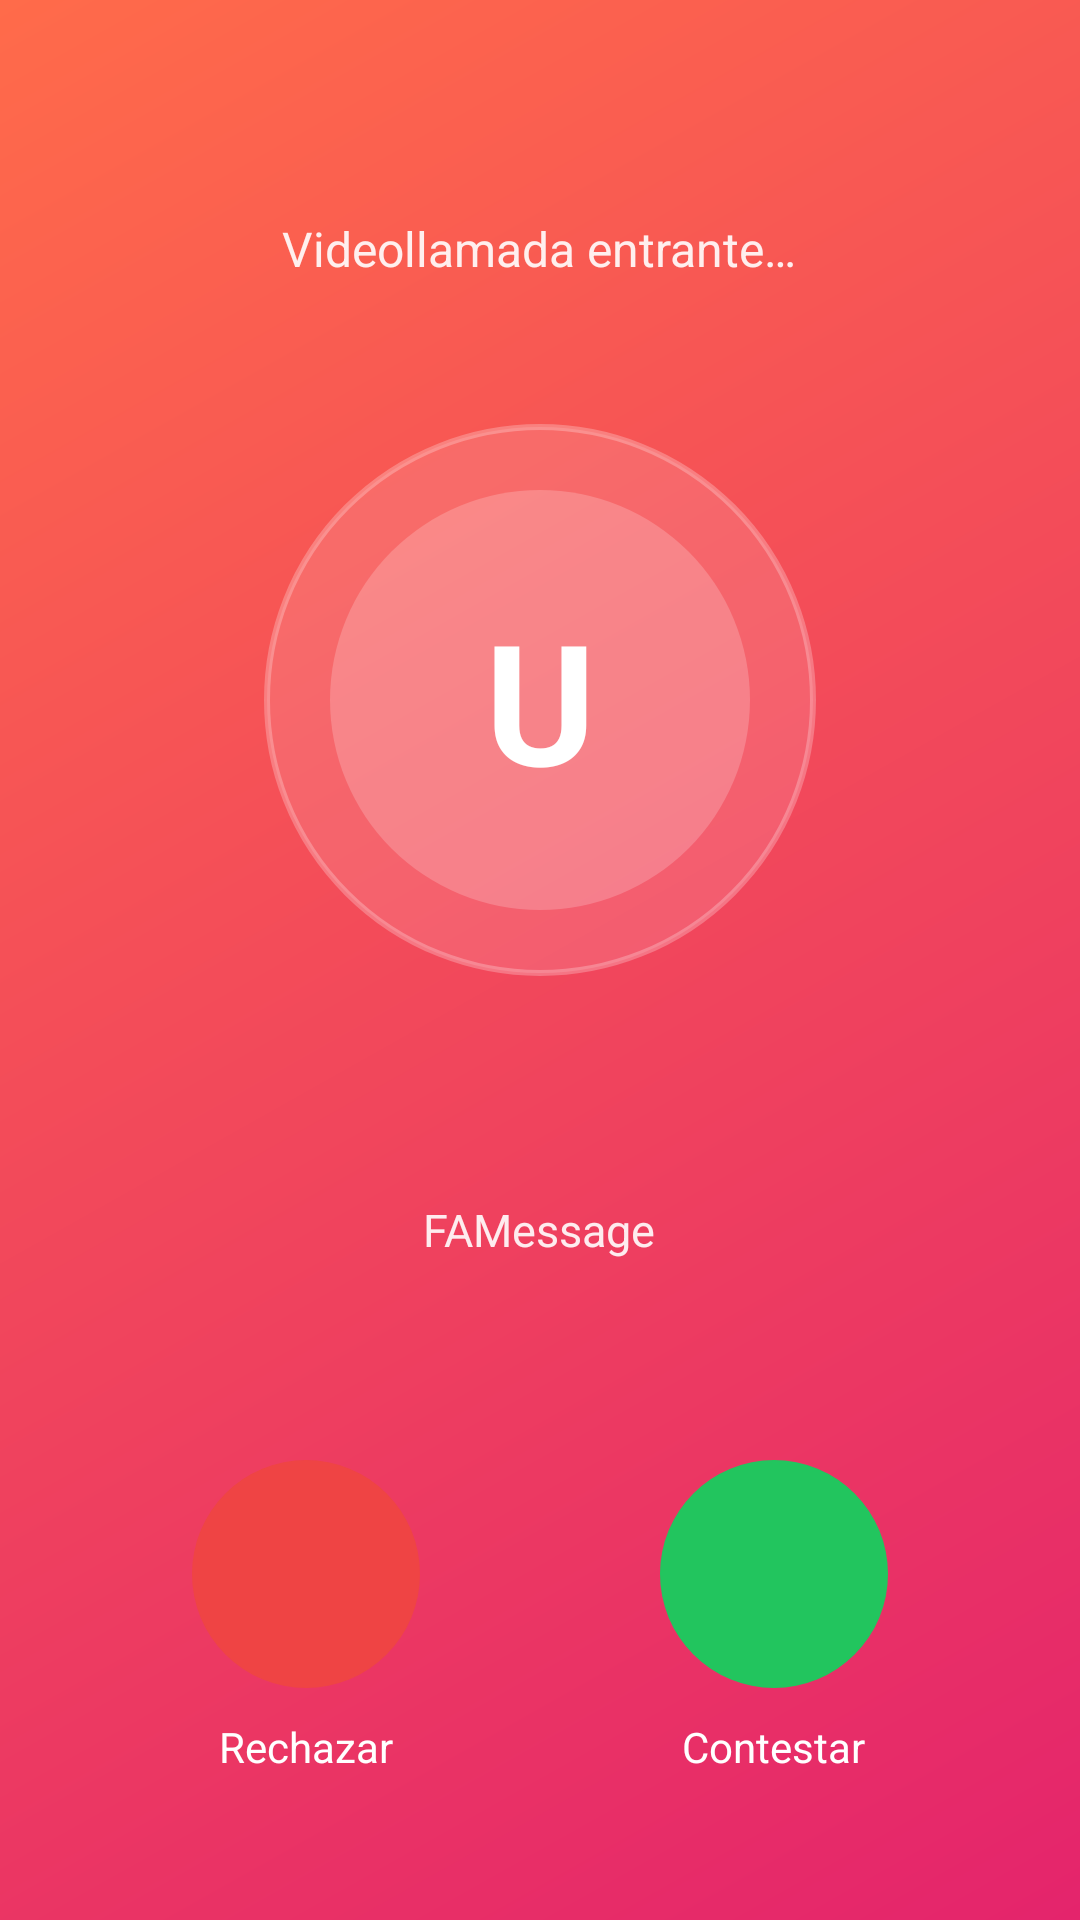

Reconstruct the res/layout file that produces this screen, plus the resources it refers to.
<!-- AndroidManifest.xml: application theme Theme.AppLaboratorio -->
<!-- res/layout/activity_llamada_entrante.xml -->
<?xml version="1.0" encoding="utf-8"?>
<LinearLayout xmlns:android="http://schemas.android.com/apk/res/android"
    xmlns:app="http://schemas.android.com/apk/res-auto"
    android:id="@+id/raiz"
    android:layout_width="match_parent"
    android:layout_height="match_parent"
    android:background="@drawable/bg_gradient_brand"
    android:gravity="center_horizontal"
    android:orientation="vertical"
    android:paddingStart="24dp"
    android:paddingTop="48dp"
    android:paddingEnd="24dp"
    android:paddingBottom="48dp">

    <TextView
        android:layout_width="wrap_content"
        android:layout_height="wrap_content"
        android:layout_marginTop="24dp"
        android:drawablePadding="8dp"
        android:gravity="center_vertical"
        android:text="@string/incoming_call"
        android:textColor="@color/on_brand_muted"
        android:textSize="16sp"
        app:drawableStartCompat="@drawable/ic_videocam"
        app:drawableTint="@color/on_brand_muted" />

    <Space
        android:layout_width="match_parent"
        android:layout_height="0dp"
        android:layout_weight="1" />

    
    <FrameLayout
        android:id="@+id/aro"
        android:layout_width="184dp"
        android:layout_height="184dp"
        android:background="@drawable/bg_avatar_ring">

        <TextView
            android:id="@+id/tvAvatarLlamada"
            android:layout_width="140dp"
            android:layout_height="140dp"
            android:layout_gravity="center"
            android:background="@drawable/bg_circle_glass"
            android:gravity="center"
            android:text="U"
            android:textColor="@color/on_brand"
            android:textSize="56sp"
            android:textStyle="bold" />

        <ImageView
            android:id="@+id/ivAvatarLlamada"
            android:layout_width="140dp"
            android:layout_height="140dp"
            android:layout_gravity="center"
            android:background="@drawable/circle_avatar"
            android:clipToOutline="true"
            android:contentDescription="@string/cd_profile_photo"
            android:scaleType="centerCrop"
            android:visibility="gone" />
    </FrameLayout>

    <TextView
        android:id="@+id/tvNombreLlamada"
        android:layout_width="wrap_content"
        android:layout_height="wrap_content"
        android:layout_marginTop="28dp"
        android:ellipsize="end"
        android:gravity="center"
        android:maxLines="2"
        android:textAppearance="@style/TextAppearance.AppLaboratorio.Headline"
        android:textColor="@color/on_brand"
        android:textSize="30sp" />

    <TextView
        android:layout_width="wrap_content"
        android:layout_height="wrap_content"
        android:layout_marginTop="6dp"
        android:text="@string/app_name"
        android:textColor="@color/on_brand_muted"
        android:textSize="15sp" />

    <Space
        android:layout_width="match_parent"
        android:layout_height="0dp"
        android:layout_weight="1.4" />

    
    <LinearLayout
        android:layout_width="match_parent"
        android:layout_height="wrap_content"
        android:orientation="horizontal">

        <LinearLayout
            android:layout_width="0dp"
            android:layout_height="wrap_content"
            android:layout_weight="1"
            android:gravity="center_horizontal"
            android:orientation="vertical">

            <com.google.android.material.button.MaterialButton
                android:id="@+id/btnRechazar"
                style="@style/Widget.Material3.Button.IconButton.Filled"
                android:layout_width="76dp"
                android:layout_height="76dp"
                android:contentDescription="@string/incoming_reject"
                android:insetLeft="0dp"
                android:insetTop="0dp"
                android:insetRight="0dp"
                android:insetBottom="0dp"
                app:backgroundTint="@color/call_reject"
                app:cornerRadius="38dp"
                app:icon="@drawable/ic_call_end"
                app:iconSize="34dp"
                app:iconTint="@color/white" />

            <TextView
                android:layout_width="wrap_content"
                android:layout_height="wrap_content"
                android:layout_marginTop="10dp"
                android:text="@string/incoming_reject"
                android:textColor="@color/on_brand"
                android:textSize="14sp" />
        </LinearLayout>

        <LinearLayout
            android:layout_width="0dp"
            android:layout_height="wrap_content"
            android:layout_weight="1"
            android:gravity="center_horizontal"
            android:orientation="vertical">

            <com.google.android.material.button.MaterialButton
                android:id="@+id/btnContestar"
                style="@style/Widget.Material3.Button.IconButton.Filled"
                android:layout_width="76dp"
                android:layout_height="76dp"
                android:contentDescription="@string/incoming_accept"
                android:insetLeft="0dp"
                android:insetTop="0dp"
                android:insetRight="0dp"
                android:insetBottom="0dp"
                app:backgroundTint="@color/call_accept"
                app:cornerRadius="38dp"
                app:icon="@drawable/ic_videocam"
                app:iconSize="34dp"
                app:iconTint="@color/white" />

            <TextView
                android:layout_width="wrap_content"
                android:layout_height="wrap_content"
                android:layout_marginTop="10dp"
                android:text="@string/incoming_accept"
                android:textColor="@color/on_brand"
                android:textSize="14sp" />
        </LinearLayout>
    </LinearLayout>

</LinearLayout>
<!-- resources referenced by this layout -->
<resources>
  <color name="call_accept">#22C55E</color>
  <color name="call_reject">#EF4444</color>
  <color name="on_brand">#FFFFFF</color>
  <color name="on_brand_muted">#E6FFFFFF</color>
  <color name="white">#FFFFFFFF</color>
  <!-- drawable bg_avatar_ring (drawable) -->
  <?xml version="1.0" encoding="utf-8"?>
  <shape xmlns:android="http://schemas.android.com/apk/res/android"
      android:shape="oval">
      <solid android:color="#1FFFFFFF" />
      <stroke
          android:width="2dp"
          android:color="#40FFFFFF" />
  </shape>
  <!-- drawable bg_circle_glass (drawable) -->
  <?xml version="1.0" encoding="utf-8"?>
  <shape xmlns:android="http://schemas.android.com/apk/res/android"
      android:shape="oval">
      <solid android:color="@color/glass_white" />
  </shape>
  <!-- drawable bg_gradient_brand (drawable) -->
  <?xml version="1.0" encoding="utf-8"?>
  <shape xmlns:android="http://schemas.android.com/apk/res/android"
      android:shape="rectangle">
      <gradient
          android:angle="315"
          android:startColor="@color/brand_start"
          android:endColor="@color/brand_end"
          android:type="linear" />
  </shape>
  <string name="app_name">FAMessage</string>
  <string name="cd_profile_photo">Foto de perfil</string>
  <string name="incoming_accept">Contestar</string>
  <string name="incoming_call">Videollamada entrante…</string>
  <string name="incoming_reject">Rechazar</string>
  <style name="TextAppearance.AppLaboratorio.Headline" parent="TextAppearance.Material3.HeadlineMedium">
          <item name="android:textStyle">bold</item>
          <item name="android:letterSpacing">-0.01</item>
      </style>
  <style name="Theme.AppLaboratorio" parent="Base.Theme.AppLaboratorio" />
  <color name="glass_white">#33FFFFFF</color>
  <color name="brand_start">#FF6B4A</color>
  <color name="brand_end">#E4246C</color>
  <color name="brand_primary">#EC3B5E</color>
  <color name="brand_soft">#FFE4EA</color>
  <color name="brand_primary_dark">#C21D55</color>
  <color name="danger">#D93A3A</color>
  <color name="app_bg">#F7F4F6</color>
  <color name="surface">#FFFFFF</color>
  <color name="text_primary">#1E1A1D</color>
  <color name="text_secondary">#6E6870</color>
  <color name="outline">#E7E1E5</color>
  <style name="Widget.AppLaboratorio.TextInput" parent="Widget.Material3.TextInputLayout.OutlinedBox">
          <item name="boxCornerRadiusTopStart">16dp</item>
          <item name="boxCornerRadiusTopEnd">16dp</item>
          <item name="boxCornerRadiusBottomStart">16dp</item>
          <item name="boxCornerRadiusBottomEnd">16dp</item>
          <item name="boxStrokeColor">@color/brand_primary</item>
          <item name="startIconTint">@color/brand_primary</item>
          <item name="hintTextColor">@color/brand_primary</item>
      </style>
</resources>
